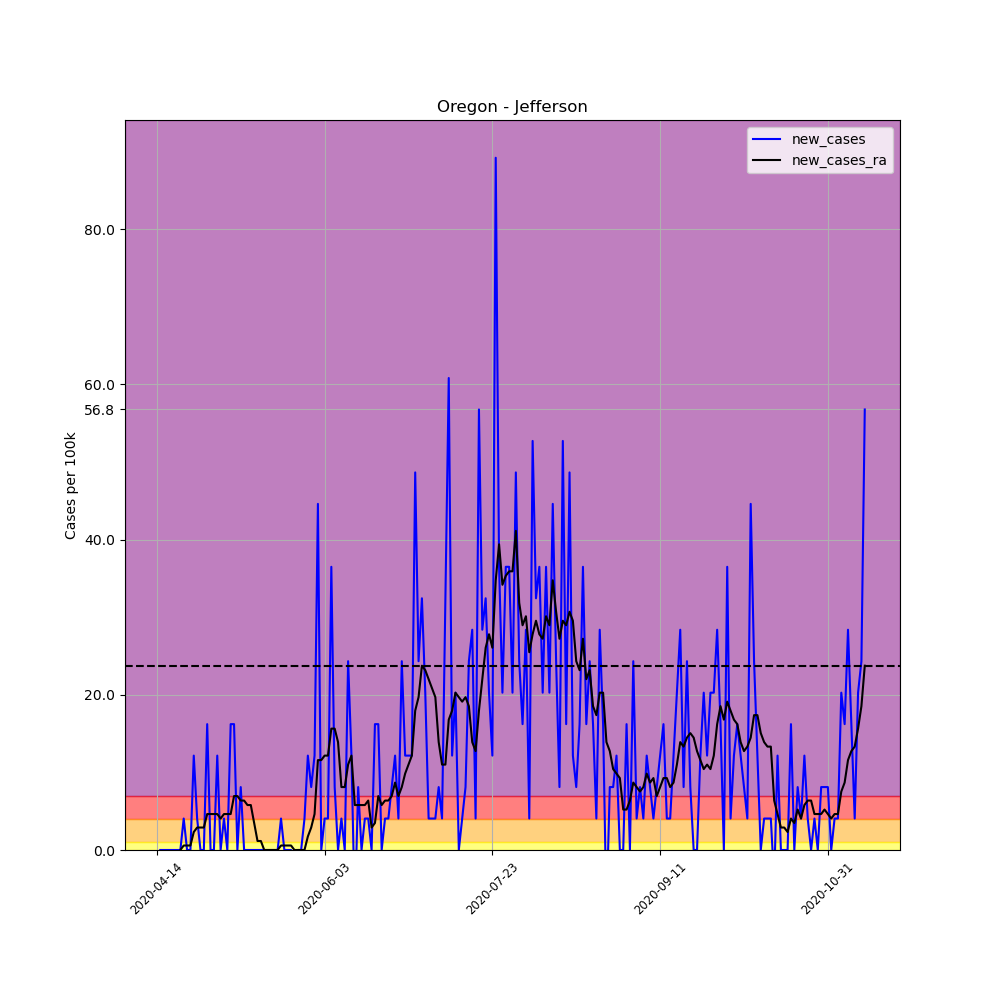

Data behind this chart, as committed beside it:
, date, county, state, fips, cases, deaths, COUNTY, STNAME, CTYNAME, POPESTIMATE2019, per_100k, per_100k_ra, new_cases, new_cases_ra
620824, 2020-04-14, Jefferson, Oregon, 41031, 1, 0, 31, Oregon, Jefferson, 24658, 4.055, , , 
620825, 2020-04-15, Jefferson, Oregon, 41031, 1, 0, 31, Oregon, Jefferson, 24658, 4.055, , 0.0, 
620826, 2020-04-16, Jefferson, Oregon, 41031, 1, 0, 31, Oregon, Jefferson, 24658, 4.055, , 0.0, 
620827, 2020-04-17, Jefferson, Oregon, 41031, 1, 0, 31, Oregon, Jefferson, 24658, 4.055, , 0.0, 
620828, 2020-04-18, Jefferson, Oregon, 41031, 1, 0, 31, Oregon, Jefferson, 24658, 4.055, , 0.0, 
620829, 2020-04-19, Jefferson, Oregon, 41031, 1, 0, 31, Oregon, Jefferson, 24658, 4.055, , 0.0, 
620830, 2020-04-20, Jefferson, Oregon, 41031, 1, 0, 31, Oregon, Jefferson, 24658, 4.055, 4.055, 0.0, 
620831, 2020-04-21, Jefferson, Oregon, 41031, 1, 0, 31, Oregon, Jefferson, 24658, 4.055, 4.055, 0.0, 0.0
620832, 2020-04-22, Jefferson, Oregon, 41031, 2, 0, 31, Oregon, Jefferson, 24658, 8.111, 4.635, 4.055, 0.5794
620833, 2020-04-23, Jefferson, Oregon, 41031, 2, 0, 31, Oregon, Jefferson, 24658, 8.111, 5.214, 0.0, 0.5794
620834, 2020-04-24, Jefferson, Oregon, 41031, 2, 0, 31, Oregon, Jefferson, 24658, 8.111, 5.794, 0.0, 0.5794
620835, 2020-04-25, Jefferson, Oregon, 41031, 5, 0, 31, Oregon, Jefferson, 24658, 20.28, 8.111, 12.17, 2.317
620836, 2020-04-26, Jefferson, Oregon, 41031, 6, 0, 31, Oregon, Jefferson, 24658, 24.33, 11.01, 4.055, 2.897
620837, 2020-04-27, Jefferson, Oregon, 41031, 6, 0, 31, Oregon, Jefferson, 24658, 24.33, 13.9, 0.0, 2.897
620838, 2020-04-28, Jefferson, Oregon, 41031, 6, 0, 31, Oregon, Jefferson, 24658, 24.33, 16.8, 0.0, 2.897
620839, 2020-04-29, Jefferson, Oregon, 41031, 10, 0, 31, Oregon, Jefferson, 24658, 40.55, 21.44, 16.22, 4.635
620840, 2020-04-30, Jefferson, Oregon, 41031, 10, 0, 31, Oregon, Jefferson, 24658, 40.55, 26.07, 0.0, 4.635
620841, 2020-05-01, Jefferson, Oregon, 41031, 10, 0, 31, Oregon, Jefferson, 24658, 40.55, 30.71, 0.0, 4.635
620842, 2020-05-02, Jefferson, Oregon, 41031, 13, 0, 31, Oregon, Jefferson, 24658, 52.72, 35.34, 12.17, 4.635
620843, 2020-05-03, Jefferson, Oregon, 41031, 13, 0, 31, Oregon, Jefferson, 24658, 52.72, 39.4, 0.0, 4.055
620844, 2020-05-04, Jefferson, Oregon, 41031, 14, 0, 31, Oregon, Jefferson, 24658, 56.78, 44.03, 4.055, 4.635
620845, 2020-05-05, Jefferson, Oregon, 41031, 14, 0, 31, Oregon, Jefferson, 24658, 56.78, 48.67, 0.0, 4.635
620846, 2020-05-06, Jefferson, Oregon, 41031, 18, 0, 31, Oregon, Jefferson, 24658, 73, 53.3, 16.22, 4.635
620847, 2020-05-07, Jefferson, Oregon, 41031, 22, 0, 31, Oregon, Jefferson, 24658, 89.22, 60.25, 16.22, 6.952
620848, 2020-05-08, Jefferson, Oregon, 41031, 22, 0, 31, Oregon, Jefferson, 24658, 89.22, 67.21, 0.0, 6.952
620849, 2020-05-09, Jefferson, Oregon, 41031, 24, 0, 31, Oregon, Jefferson, 24658, 97.33, 73.58, 8.111, 6.373
620850, 2020-05-10, Jefferson, Oregon, 41031, 24, 0, 31, Oregon, Jefferson, 24658, 97.33, 79.95, 0.0, 6.373
620851, 2020-05-11, Jefferson, Oregon, 41031, 24, 0, 31, Oregon, Jefferson, 24658, 97.33, 85.74, 0.0, 5.794
620852, 2020-05-12, Jefferson, Oregon, 41031, 24, 0, 31, Oregon, Jefferson, 24658, 97.33, 91.54, 0.0, 5.794
620853, 2020-05-13, Jefferson, Oregon, 41031, 24, 0, 31, Oregon, Jefferson, 24658, 97.33, 95.01, 0.0, 3.476
620854, 2020-05-14, Jefferson, Oregon, 41031, 24, 0, 31, Oregon, Jefferson, 24658, 97.33, 96.17, 0.0, 1.159
620855, 2020-05-15, Jefferson, Oregon, 41031, 24, 0, 31, Oregon, Jefferson, 24658, 97.33, 97.33, 0.0, 1.159
620856, 2020-05-16, Jefferson, Oregon, 41031, 24, 0, 31, Oregon, Jefferson, 24658, 97.33, 97.33, 0.0, 0.0
620857, 2020-05-17, Jefferson, Oregon, 41031, 24, 0, 31, Oregon, Jefferson, 24658, 97.33, 97.33, 0.0, 0.0
620858, 2020-05-18, Jefferson, Oregon, 41031, 24, 0, 31, Oregon, Jefferson, 24658, 97.33, 97.33, 0.0, 0.0
620859, 2020-05-19, Jefferson, Oregon, 41031, 24, 0, 31, Oregon, Jefferson, 24658, 97.33, 97.33, 0.0, 0.0
620860, 2020-05-20, Jefferson, Oregon, 41031, 24, 0, 31, Oregon, Jefferson, 24658, 97.33, 97.33, 0.0, 0.0
620861, 2020-05-21, Jefferson, Oregon, 41031, 25, 0, 31, Oregon, Jefferson, 24658, 101.4, 97.91, 4.055, 0.5794
620862, 2020-05-22, Jefferson, Oregon, 41031, 25, 0, 31, Oregon, Jefferson, 24658, 101.4, 98.49, 0.0, 0.5794
620863, 2020-05-23, Jefferson, Oregon, 41031, 25, 0, 31, Oregon, Jefferson, 24658, 101.4, 99.07, 0.0, 0.5794
620864, 2020-05-24, Jefferson, Oregon, 41031, 25, 0, 31, Oregon, Jefferson, 24658, 101.4, 99.65, 0.0, 0.5794
620865, 2020-05-25, Jefferson, Oregon, 41031, 24, 0, 31, Oregon, Jefferson, 24658, 97.33, 99.65, -4.055, 0.0
620866, 2020-05-26, Jefferson, Oregon, 41031, 24, 0, 31, Oregon, Jefferson, 24658, 97.33, 99.65, 0.0, 0.0
620867, 2020-05-27, Jefferson, Oregon, 41031, 24, 0, 31, Oregon, Jefferson, 24658, 97.33, 99.65, 0.0, 0.0
620868, 2020-05-28, Jefferson, Oregon, 41031, 25, 0, 31, Oregon, Jefferson, 24658, 101.4, 99.65, 4.055, 0.0
620869, 2020-05-29, Jefferson, Oregon, 41031, 28, 0, 31, Oregon, Jefferson, 24658, 113.6, 101.4, 12.17, 1.738
620870, 2020-05-30, Jefferson, Oregon, 41031, 30, 0, 31, Oregon, Jefferson, 24658, 121.7, 104.3, 8.111, 2.897
620871, 2020-05-31, Jefferson, Oregon, 41031, 33, 0, 31, Oregon, Jefferson, 24658, 133.8, 108.9, 12.17, 4.635
620872, 2020-06-01, Jefferson, Oregon, 41031, 44, 0, 31, Oregon, Jefferson, 24658, 178.4, 120.5, 44.61, 11.59
620873, 2020-06-02, Jefferson, Oregon, 41031, 44, 0, 31, Oregon, Jefferson, 24658, 178.4, 132.1, 0.0, 11.59
620874, 2020-06-03, Jefferson, Oregon, 41031, 45, 0, 31, Oregon, Jefferson, 24658, 182.5, 144.3, 4.055, 12.17
620875, 2020-06-04, Jefferson, Oregon, 41031, 46, 0, 31, Oregon, Jefferson, 24658, 186.6, 156.4, 4.055, 12.17
620876, 2020-06-05, Jefferson, Oregon, 41031, 55, 0, 31, Oregon, Jefferson, 24658, 223.1, 172.1, 36.5, 15.64
620877, 2020-06-06, Jefferson, Oregon, 41031, 57, 0, 31, Oregon, Jefferson, 24658, 231.2, 187.7, 8.111, 15.64
620878, 2020-06-07, Jefferson, Oregon, 41031, 57, 0, 31, Oregon, Jefferson, 24658, 231.2, 201.6, 0.0, 13.9
620879, 2020-06-08, Jefferson, Oregon, 41031, 58, 0, 31, Oregon, Jefferson, 24658, 235.2, 209.7, 4.055, 8.111
620880, 2020-06-09, Jefferson, Oregon, 41031, 58, 0, 31, Oregon, Jefferson, 24658, 235.2, 217.8, 0.0, 8.111
620881, 2020-06-10, Jefferson, Oregon, 41031, 64, 0, 31, Oregon, Jefferson, 24658, 259.6, 228.8, 24.33, 11.01
620882, 2020-06-11, Jefferson, Oregon, 41031, 67, 0, 31, Oregon, Jefferson, 24658, 271.7, 241, 12.17, 12.17
620883, 2020-06-12, Jefferson, Oregon, 41031, 65, 0, 31, Oregon, Jefferson, 24658, 263.6, 246.8, -8.111, 5.794
... 152 more rows
